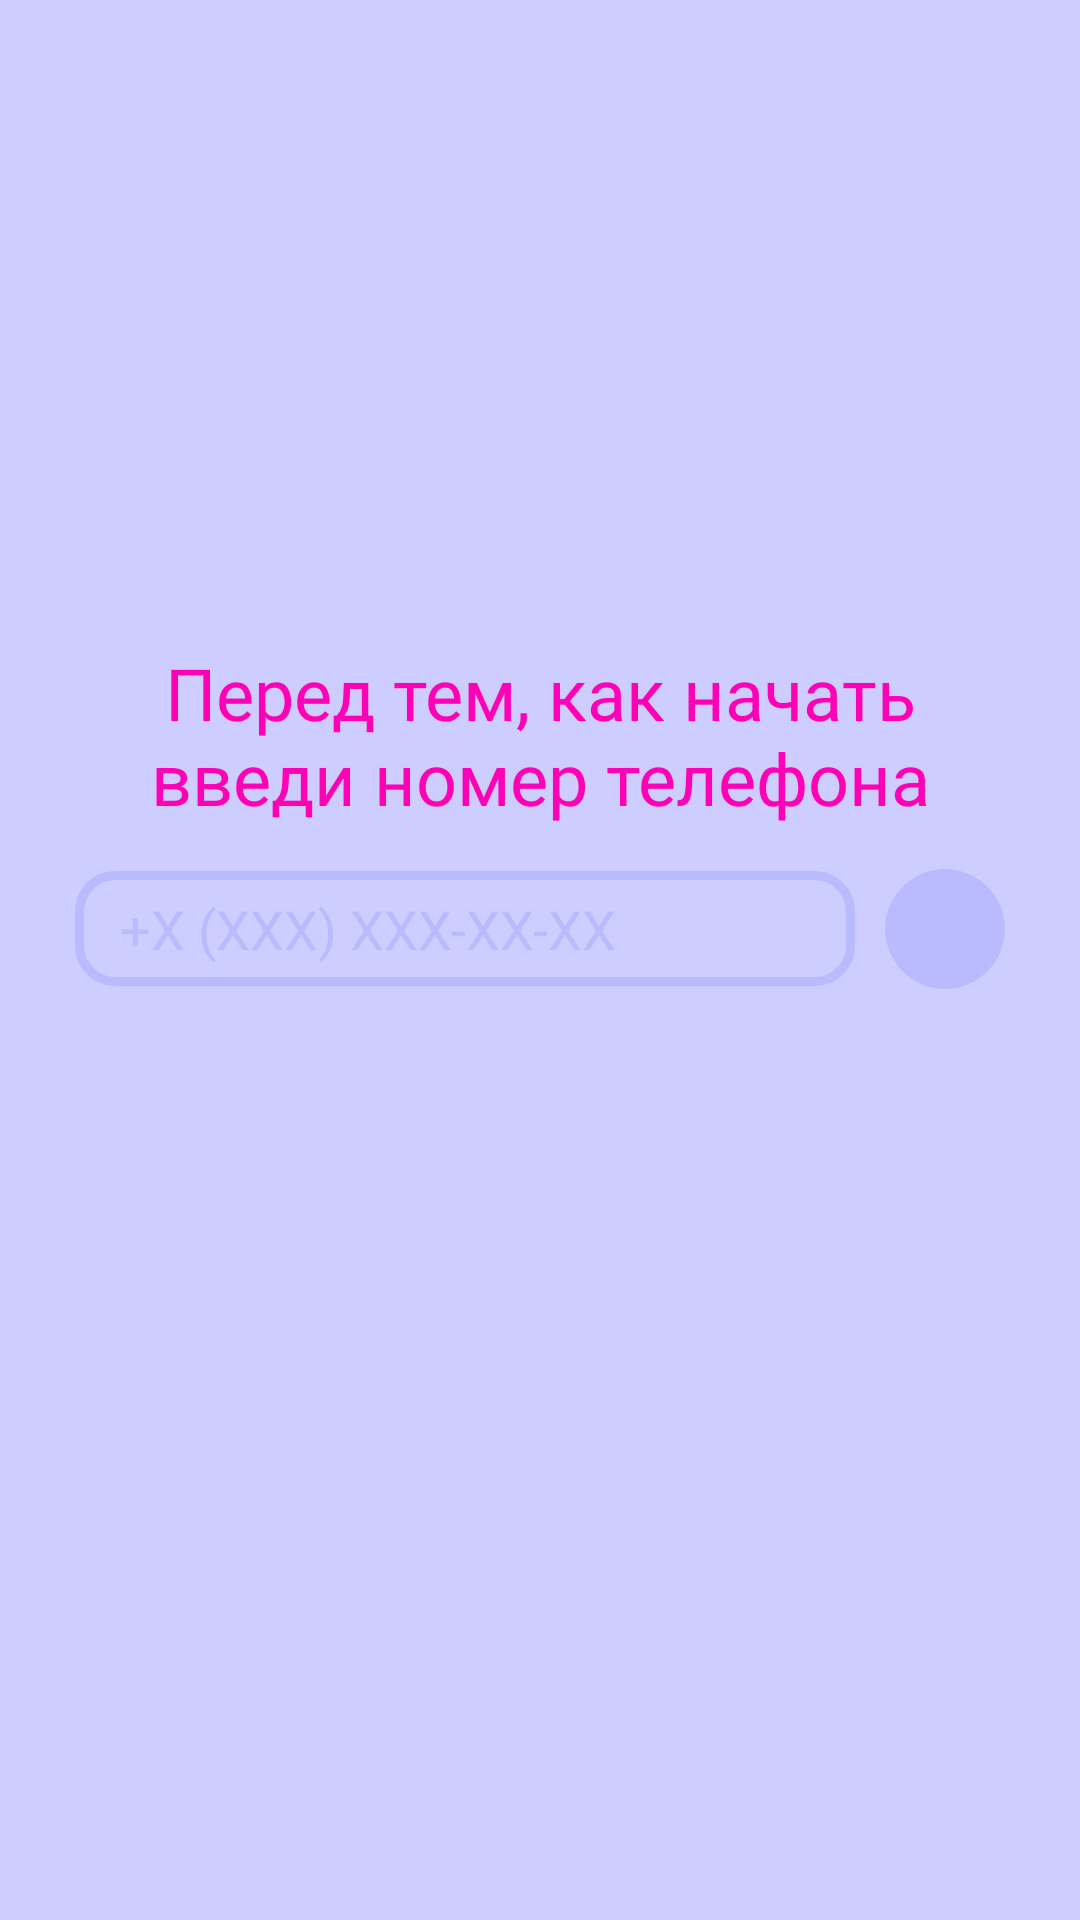

Reconstruct the res/layout file that produces this screen, plus the resources it refers to.
<!-- AndroidManifest.xml: application theme Theme.Featmap -->
<!-- res/layout/auth_send_phone_number.xml -->
<?xml version="1.0" encoding="utf-8"?>
<androidx.constraintlayout.widget.ConstraintLayout xmlns:android="http://schemas.android.com/apk/res/android"
    android:layout_width="match_parent"
    android:layout_height="match_parent"
    android:background="@color/light_blue"
    xmlns:app="http://schemas.android.com/apk/res-auto">
    <TextView
        android:id="@+id/text"
        android:layout_width="wrap_content"
        android:layout_height="wrap_content"
        android:fontFamily="@font/montserrat_semibold"
        android:paddingHorizontal="25dp"
        android:text="@string/input_phone_number"
        android:textAlignment="center"
        android:textColor="@color/pink"
        android:textSize="24sp"
        android:layout_marginBottom="150dp"
        app:layout_constraintEnd_toEndOf="parent"
        app:layout_constraintStart_toStartOf="parent"
        app:layout_constraintBottom_toBottomOf="parent"
        app:layout_constraintTop_toTopOf="parent" />
    <EditText
        android:id="@+id/input_number"
        android:layout_width="0dp"
        android:layout_height="wrap_content"
        app:layout_constraintEnd_toEndOf="parent"
        android:hint="@string/example_phone_number"
        android:layout_marginStart="25dp"
        android:layout_marginTop="15dp"
        android:textColorHint="@color/btn_blue"
        android:paddingHorizontal="15dp"
        android:layout_marginEnd="10dp"
        android:textColor="@color/pink"
        android:fontFamily="@font/montserrat"
        android:paddingVertical="7dp"
        android:inputType="number"
        android:maxLines="1"
        android:maxLength="12"
        android:background="@drawable/border_phone_input"
        app:layout_constraintStart_toStartOf="parent"
        app:layout_constraintEnd_toStartOf="@id/send"
        app:layout_constraintTop_toBottomOf="@+id/text"/>
    <androidx.cardview.widget.CardView
        android:id="@+id/send"
        android:layout_width="40dp"
        android:layout_height="40dp"
        android:layout_marginEnd="25dp"
        app:cardBackgroundColor="@color/btn_blue"
        app:cardElevation="0dp"
        android:focusable="true"
        android:clickable="true"
        android:foreground="?android:attr/selectableItemBackground"
        app:cardCornerRadius="20dp"
        app:layout_constraintTop_toTopOf="@id/input_number"
        app:layout_constraintBottom_toBottomOf="@id/input_number"
        app:layout_constraintStart_toEndOf="@id/input_number"
        android:layout_gravity="center"
        app:layout_constraintEnd_toEndOf="parent">
        <ImageView
            android:layout_width="match_parent"
            android:layout_height="match_parent"
            app:tint="@color/pink"
            android:padding="4dp"
            android:src="@drawable/send_icon"
            />
    </androidx.cardview.widget.CardView>
    <TextView
        android:id="@+id/message_error_number"
        android:layout_width="wrap_content"
        android:layout_height="wrap_content"
        android:visibility="gone"
        android:layout_marginStart="10dp"
        app:layout_constraintTop_toBottomOf="@+id/input_number"
        app:layout_constraintStart_toStartOf="@id/input_number"
        android:textColor="@color/red"/>
    <androidx.constraintlayout.widget.ConstraintLayout
        android:id="@+id/verifyGroup"
        android:layout_width="match_parent"
        android:layout_height="wrap_content"
        android:layout_marginTop="40dp"
        android:visibility="gone"
        app:layout_constraintEnd_toEndOf="parent"
        app:layout_constraintStart_toStartOf="parent"
        app:layout_constraintTop_toBottomOf="@id/message_error_number">

        <TextView
            android:id="@+id/verify_text"
            android:layout_width="wrap_content"
            android:layout_height="wrap_content"
            android:fontFamily="@font/montserrat_semibold"
            android:paddingHorizontal="25dp"
            android:text="@string/input_code"
            android:textAlignment="center"
            android:textColor="@color/pink"
            android:textSize="20sp"
            app:layout_constraintEnd_toEndOf="parent"
            app:layout_constraintStart_toStartOf="parent"
            app:layout_constraintTop_toTopOf="parent"/>
        <EditText
            android:id="@+id/input_code"
            android:layout_width="0dp"
            android:layout_height="wrap_content"
            app:layout_constraintEnd_toEndOf="parent"
            android:hint="@string/example_verefy_code"
            android:layout_marginStart="25dp"
            android:layout_marginTop="10dp"
            android:maxLines="1"
            android:maxLength="6"
            android:textColorHint="@color/btn_blue"
            android:paddingHorizontal="15dp"
            android:layout_marginEnd="10dp"
            android:textColor="@color/pink"
            android:fontFamily="@font/montserrat"
            android:paddingVertical="7dp"
            android:inputType="number"
            android:background="@drawable/border_phone_input"
            app:layout_constraintStart_toStartOf="parent"
            app:layout_constraintEnd_toStartOf="@id/verify_code"
            app:layout_constraintTop_toBottomOf="@+id/verify_text"/>
        <androidx.cardview.widget.CardView
            android:id="@+id/verify_code"
            android:layout_width="40dp"
            android:layout_height="40dp"
            android:layout_marginEnd="25dp"
            app:cardBackgroundColor="@color/btn_blue"
            app:cardElevation="0dp"
            android:focusable="true"
            android:clickable="true"
            android:foreground="?android:attr/selectableItemBackground"
            app:cardCornerRadius="20dp"
            app:layout_constraintTop_toTopOf="@id/input_code"
            app:layout_constraintBottom_toBottomOf="@id/input_code"
            app:layout_constraintStart_toEndOf="@id/input_code"
            app:layout_constraintEnd_toEndOf="parent">
            <ImageView
                android:layout_width="match_parent"
                android:layout_height="match_parent"
                app:tint="@color/pink"
                android:padding="7dp"
                android:src="@drawable/verify_icon"
                />
        </androidx.cardview.widget.CardView>
        <TextView
            android:id="@+id/message_error_code"
            android:layout_width="wrap_content"
            android:layout_height="wrap_content"
            android:visibility="gone"
            android:layout_marginStart="10dp"
            app:layout_constraintTop_toBottomOf="@+id/input_code"
            app:layout_constraintStart_toStartOf="@id/input_code"
            android:textColor="@color/red"/>
    </androidx.constraintlayout.widget.ConstraintLayout>

</androidx.constraintlayout.widget.ConstraintLayout>
<!-- resources referenced by this layout -->
<resources>
  <color name="btn_blue">#BABAFF</color>
  <color name="light_blue">#CDCDFF</color>
  <color name="pink">#FF00B7</color>
  <color name="red">#FF0000</color>
  <!-- drawable border_phone_input (drawable) -->
  <shape
      xmlns:android="http://schemas.android.com/apk/res/android"
      android:shape="rectangle">
      <solid
          android:color="@android:color/transparent"/>
  
      <corners
          android:bottomRightRadius="12dp"
          android:bottomLeftRadius="12dp"
          android:topLeftRadius="12dp"
          android:topRightRadius="12dp"/>
      <stroke
          android:color="@color/btn_blue"
          android:width="3dp"/>
  </shape>
  <!-- drawable verify_icon (drawable) -->
  <vector xmlns:android="http://schemas.android.com/apk/res/android"
      android:width="800dp"
      android:height="800dp"
      android:viewportWidth="32"
      android:viewportHeight="32">
    <path
        android:pathData="M3,16L12,25"
        android:strokeLineJoin="round"
        android:strokeWidth="2"
        android:fillColor="#00000000"
        android:strokeColor="#000000"
        android:strokeLineCap="round"/>
    <path
        android:pathData="M12,25L29,7"
        android:strokeLineJoin="round"
        android:strokeWidth="2"
        android:fillColor="#00000000"
        android:strokeColor="#000000"
        android:strokeLineCap="round"/>
  </vector>
  <string name="example_phone_number">+X (XXX) XXX-XX-XX</string>
  <string name="example_verefy_code">123456</string>
  <string name="input_code">Отправь код из СМС</string>
  <string name="input_phone_number">Перед тем, как начать введи номер телефона</string>
  <style name="Theme.Featmap" parent="Base.Theme.Featmap" />
  <style name="Base.Theme.Featmap" parent="Theme.Material3.DayNight.NoActionBar">
          <item name="android:statusBarColor">@android:color/transparent</item>
          <item name="android:windowLightStatusBar">true</item>
          <item name="android:forceDarkAllowed" tools:targetApi="29">false</item>
          <item name="android:windowTranslucentStatus">true</item>
      </style>
</resources>
